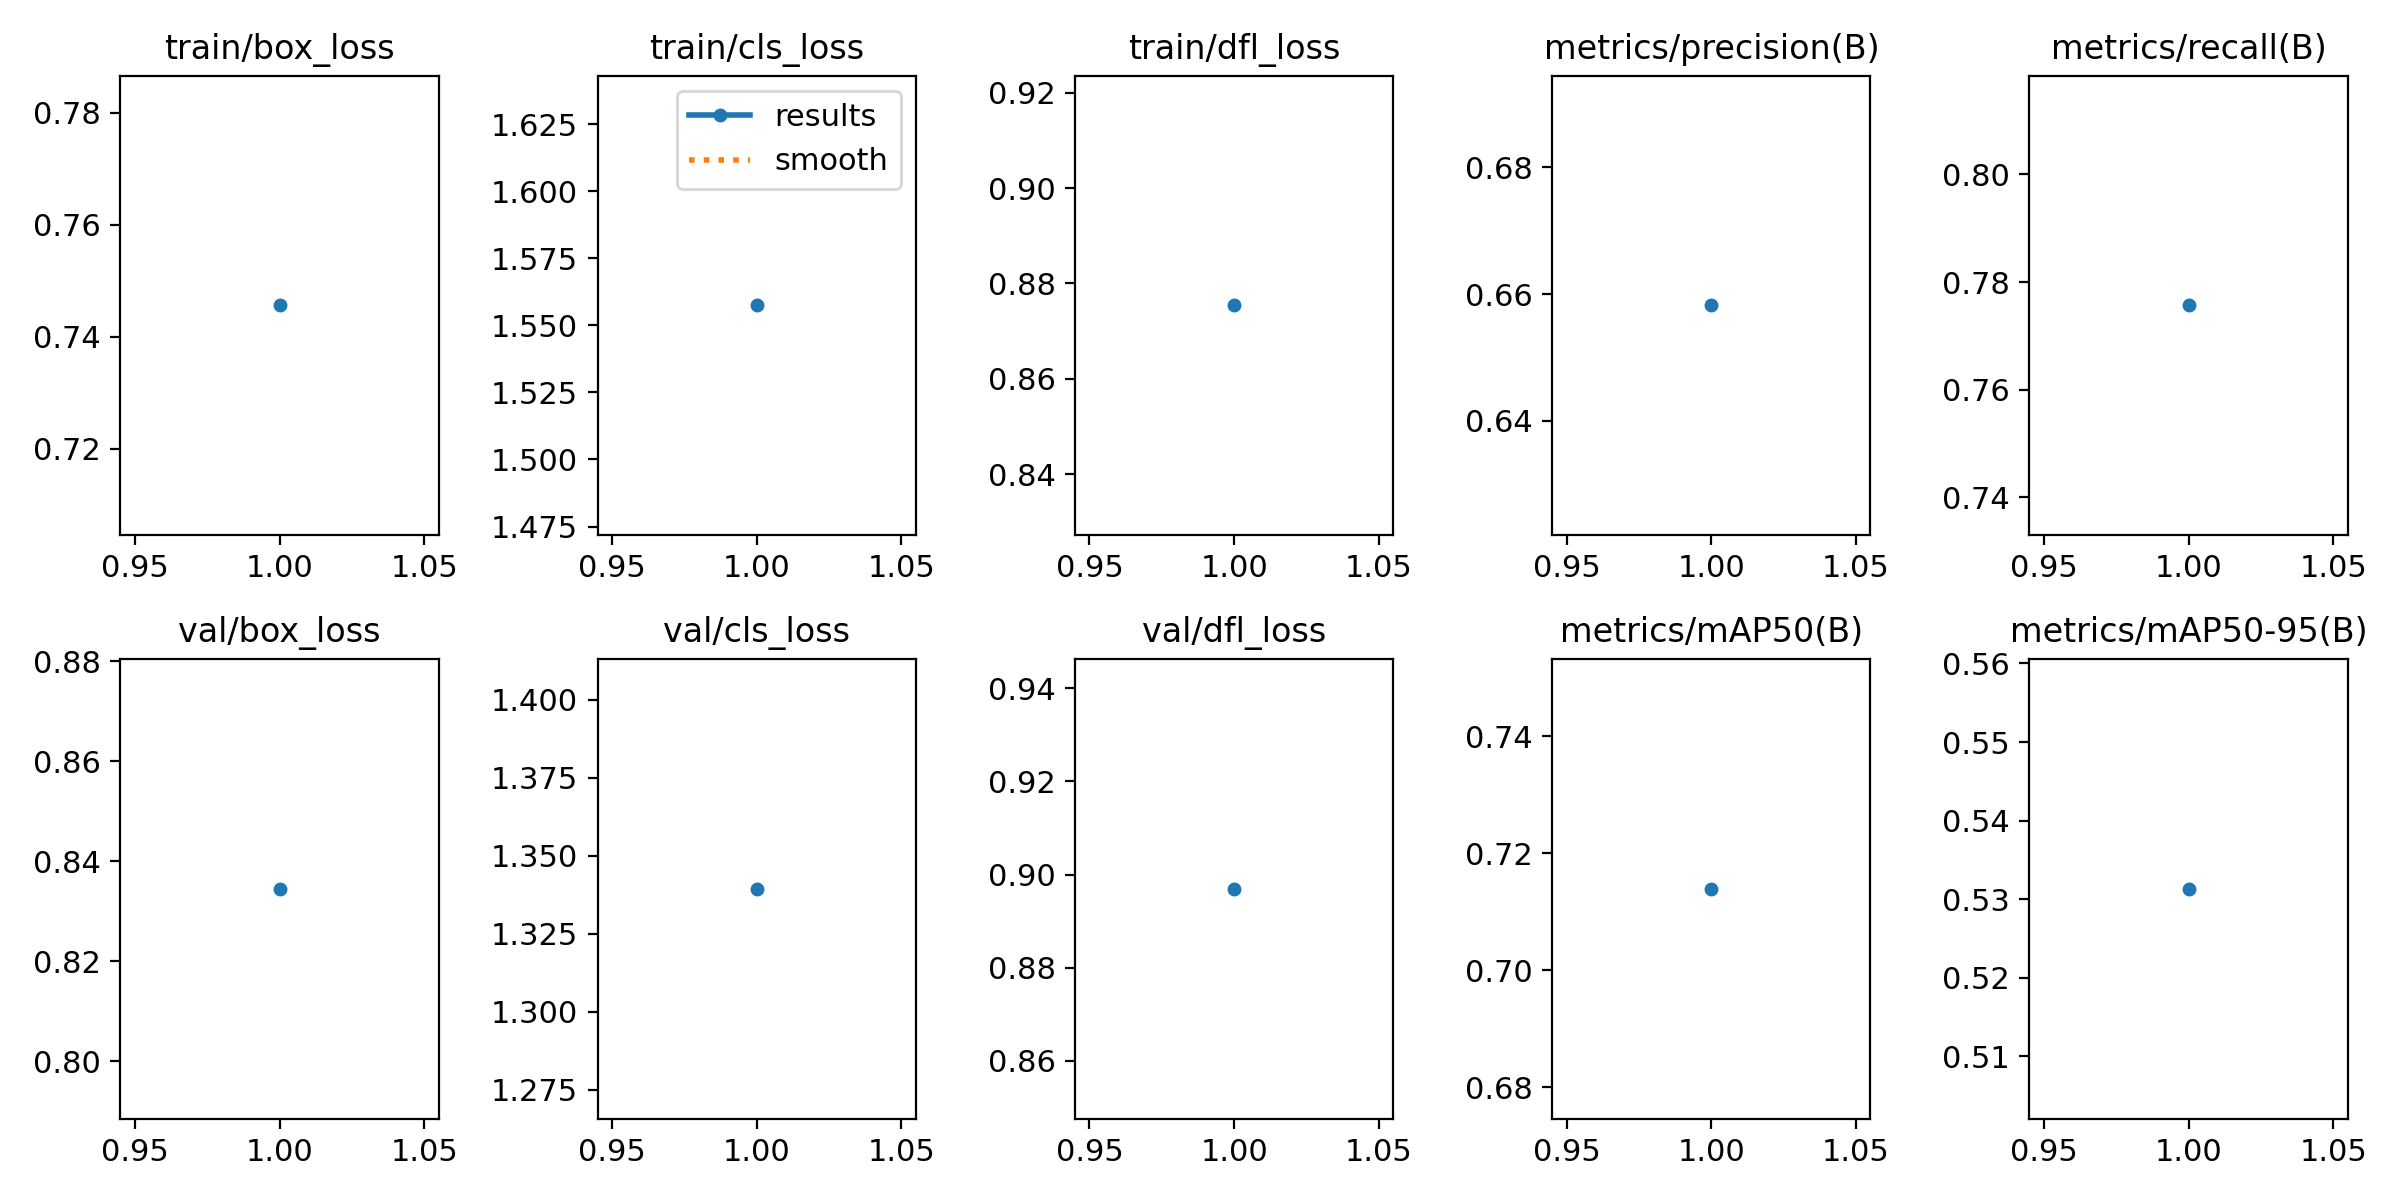

The data file committed next to this chart (first rows):
epoch, time, train/box_loss, train/cls_loss, train/dfl_loss, metrics/precision(B), metrics/recall(B), metrics/mAP50(B), metrics/mAP50-95(B), val/box_loss, val/cls_loss, val/dfl_loss, lr/pg0, lr/pg1, lr/pg2
1, 23.55, 0.7456, 1.557, 0.8754, 0.6582, 0.7757, 0.7139, 0.5313, 0.8345, 1.339, 0.8969, 0.0005516, 0.0005516, 0.0005516
